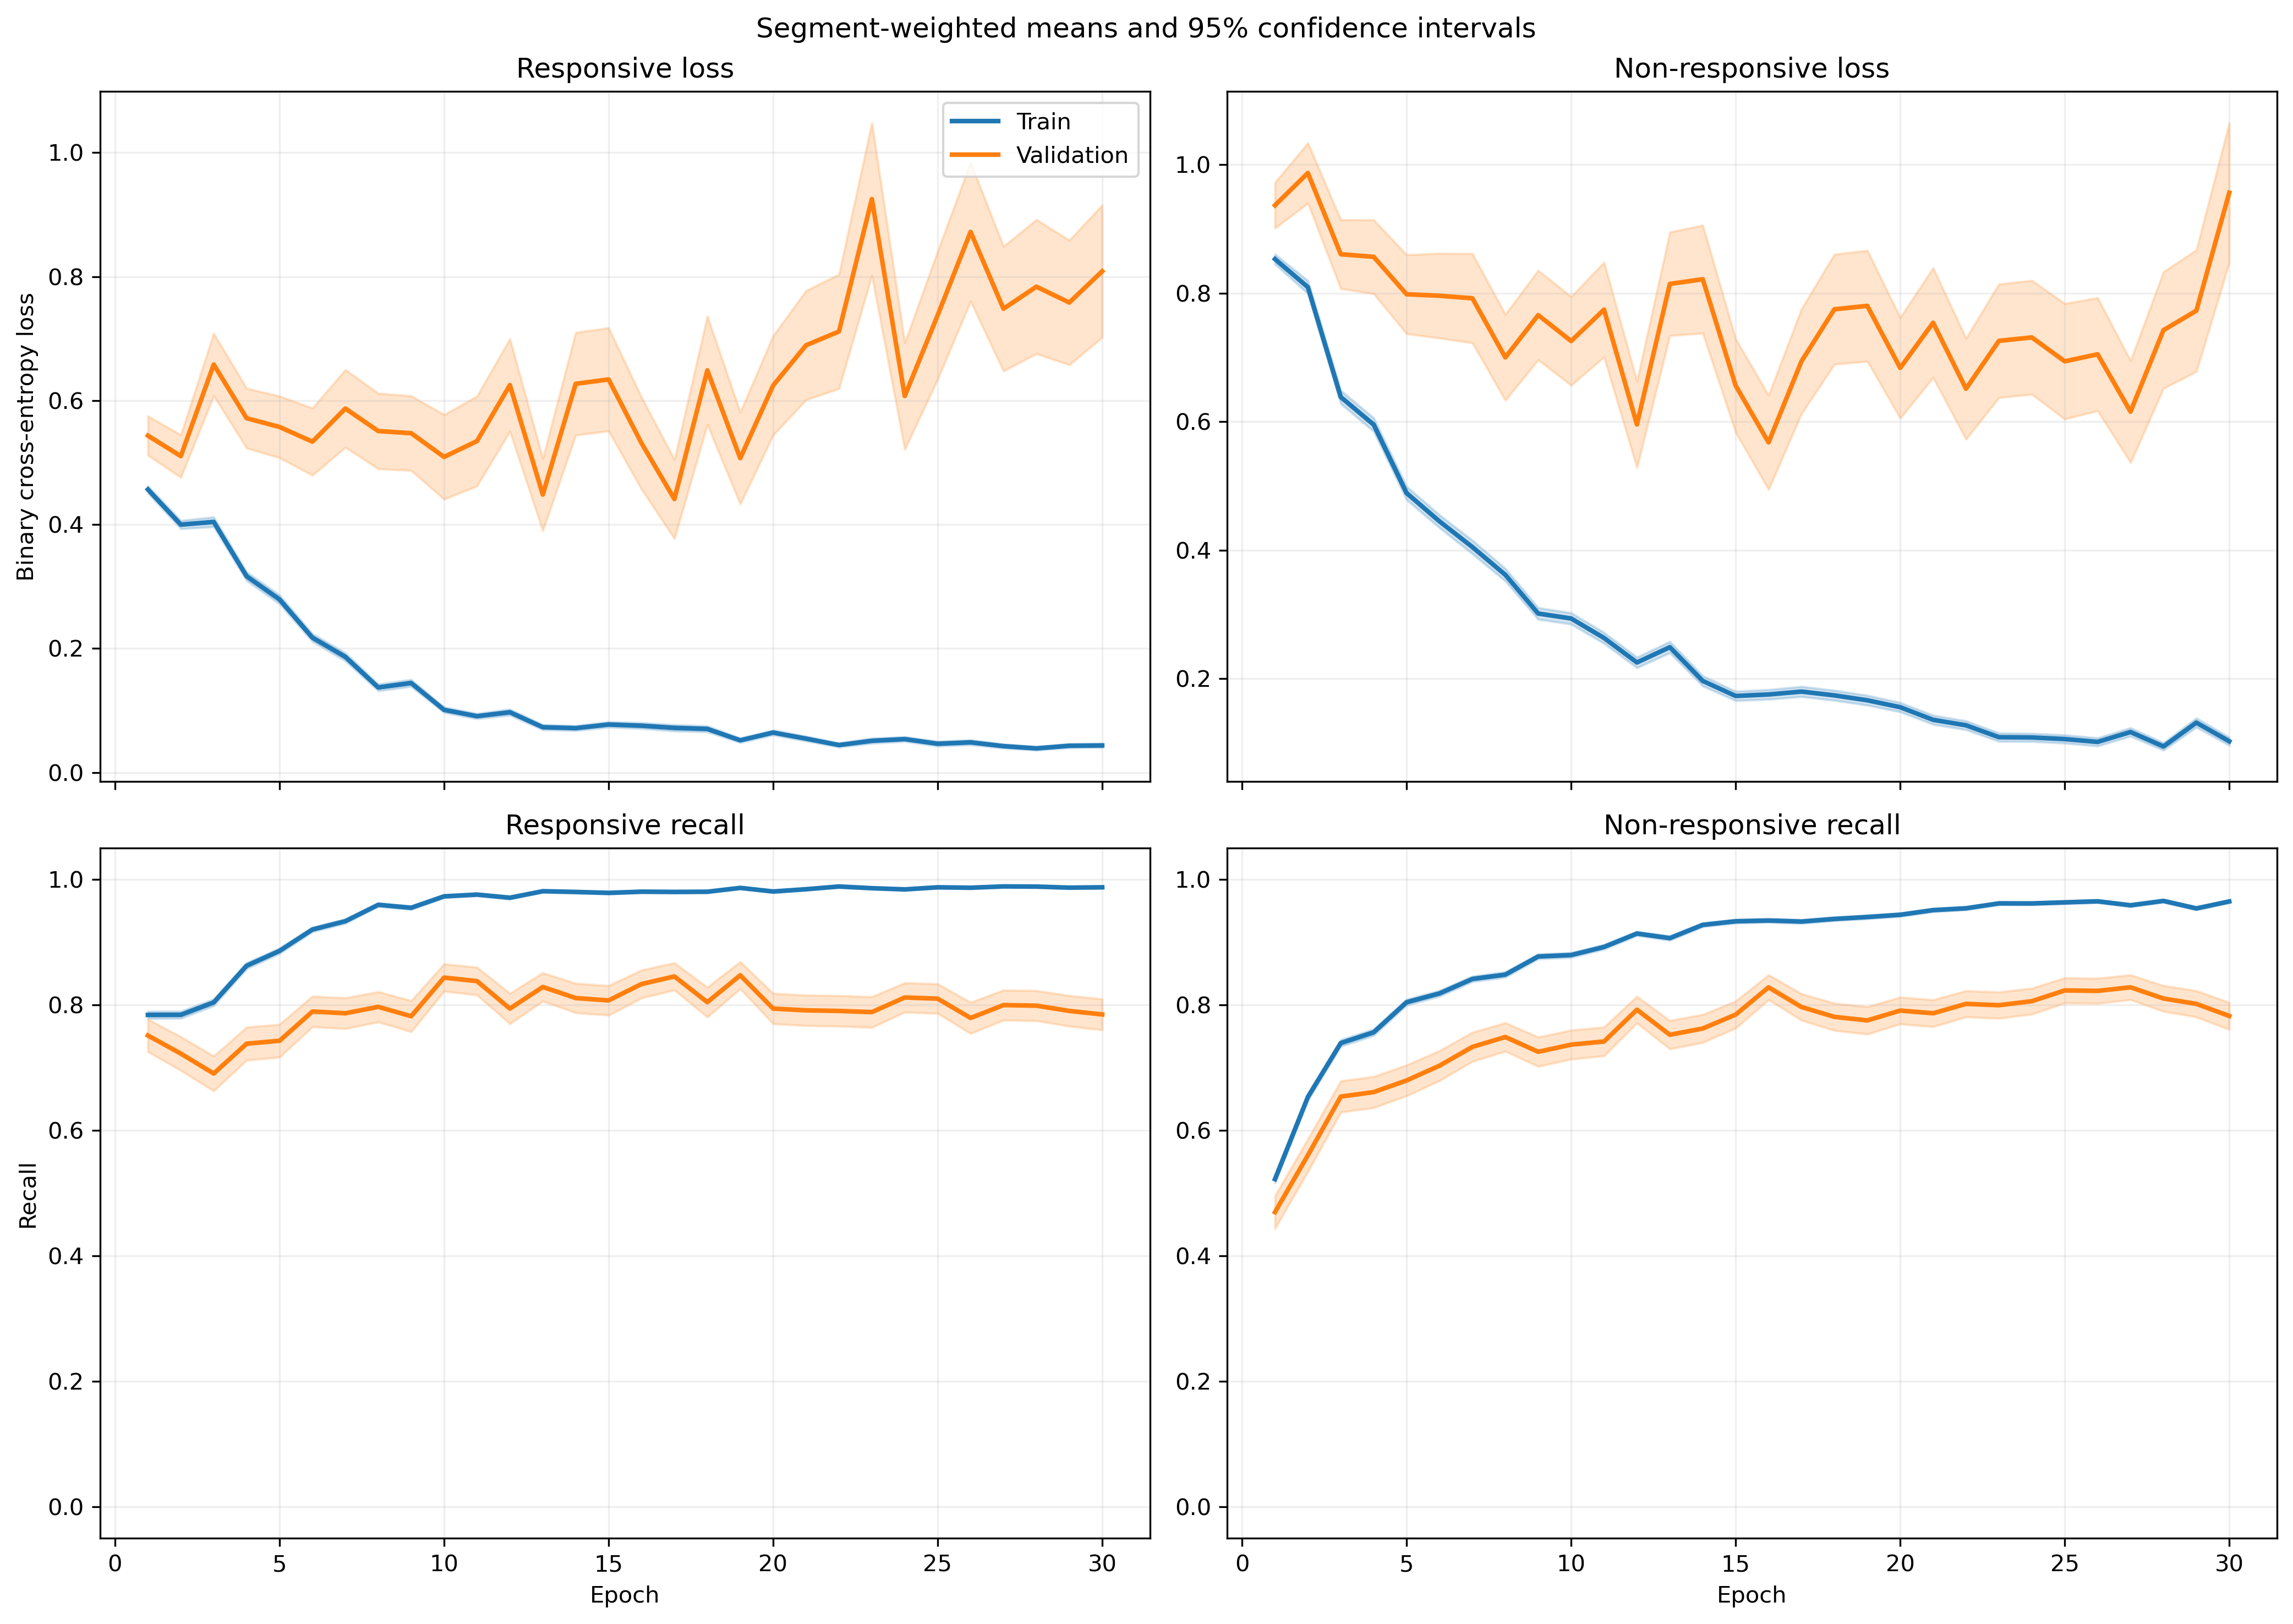

Source data for this figure (header and first rows):
fold, epoch, split, r_loss, r_loss_count, r_loss_sum, r_loss_sum_sq, r_recall, r_recall_count, r_recall_sum, r_recall_sum_sq, nr_loss, nr_loss_count, nr_loss_sum, nr_loss_sum_sq, nr_recall, nr_recall_count, nr_recall_sum, nr_recall_sum_sq
1, 1, train, 0.4158, 1063, 442, 316, 0.825, 1063, 877.0, 877.0, 0.924, 1401, 1295, 1720, 0.4604, 1401, 645.0, 645.0
1, 1, validation, 0.1349, 10, 1.349, 0.2147, 1.0, 10, 10.0, 10.0, , 0, 0.0, 0.0, , 0, 0.0, 0.0
1, 2, train, 0.4019, 1063, 427.2, 471, 0.8109, 1063, 862.0, 862.0, 0.7825, 1401, 1096, 1843, 0.6403, 1401, 897.0, 897.0
1, 2, validation, 0.06508, 10, 0.6508, 0.05449, 1.0, 10, 10.0, 10.0, , 0, 0.0, 0.0, , 0, 0.0, 0.0
1, 3, train, 0.3419, 1063, 363.5, 407.5, 0.8551, 1063, 909.0, 909.0, 0.7112, 1401, 996.5, 1736, 0.6638, 1401, 930.0, 930.0
1, 3, validation, 0.0626, 10, 0.626, 0.05333, 1.0, 10, 10.0, 10.0, , 0, 0.0, 0.0, , 0, 0.0, 0.0
1, 4, train, 0.2752, 1063, 292.5, 315.5, 0.8946, 1063, 951.0, 951.0, 0.6059, 1401, 848.9, 1589, 0.7295, 1401, 1022, 1022
1, 4, validation, 0.04497, 10, 0.4497, 0.02934, 1.0, 10, 10.0, 10.0, , 0, 0.0, 0.0, , 0, 0.0, 0.0
1, 5, train, 0.3363, 1063, 357.5, 480.2, 0.8627, 1063, 917.0, 917.0, 0.4, 1401, 560.4, 974.9, 0.833, 1401, 1167, 1167
1, 5, validation, 0.128, 10, 1.28, 0.9417, 0.9, 10, 9.0, 9.0, , 0, 0.0, 0.0, , 0, 0.0, 0.0
1, 6, train, 0.2348, 1063, 249.6, 220.2, 0.9191, 1063, 977.0, 977.0, 0.3438, 1401, 481.7, 751.2, 0.863, 1401, 1209, 1209
1, 6, validation, 0.05526, 10, 0.5526, 0.1083, 1.0, 10, 10.0, 10.0, , 0, 0.0, 0.0, , 0, 0.0, 0.0
1, 7, train, 0.1224, 1063, 130.1, 140.7, 0.9595, 1063, 1020, 1020, 0.4468, 1401, 625.9, 1494, 0.818, 1401, 1146, 1146
1, 7, validation, 0.01152, 10, 0.1152, 0.001981, 1.0, 10, 10.0, 10.0, , 0, 0.0, 0.0, , 0, 0.0, 0.0
1, 8, train, 0.1612, 1063, 171.4, 221.3, 0.9426, 1063, 1002, 1002, 0.3619, 1401, 507.1, 1109, 0.8444, 1401, 1183, 1183
1, 8, validation, 0.03004, 10, 0.3004, 0.01752, 1.0, 10, 10.0, 10.0, , 0, 0.0, 0.0, , 0, 0.0, 0.0
1, 9, train, 0.2189, 1063, 232.7, 418.8, 0.9163, 1063, 974.0, 974.0, 0.1988, 1401, 278.5, 645, 0.9236, 1401, 1294, 1294
1, 9, validation, 0.03982, 10, 0.3982, 0.1038, 1.0, 10, 10.0, 10.0, , 0, 0.0, 0.0, , 0, 0.0, 0.0
1, 10, train, 0.09988, 1063, 106.2, 83.51, 0.9737, 1063, 1035, 1035, 0.241, 1401, 337.7, 608.6, 0.9051, 1401, 1268, 1268
1, 10, validation, 0.02521, 10, 0.2521, 0.02235, 1.0, 10, 10.0, 10.0, , 0, 0.0, 0.0, , 0, 0.0, 0.0
1, 11, train, 0.1064, 1063, 113.1, 115.7, 0.9699, 1063, 1031, 1031, 0.1901, 1401, 266.3, 456, 0.9229, 1401, 1293, 1293
1, 11, validation, 0.01579, 10, 0.1579, 0.004346, 1.0, 10, 10.0, 10.0, , 0, 0.0, 0.0, , 0, 0.0, 0.0
1, 12, train, 0.06357, 1063, 67.57, 55.83, 0.9821, 1063, 1044, 1044, 0.306, 1401, 428.7, 920.9, 0.8715, 1401, 1221, 1221
1, 12, validation, 0.006343, 10, 0.06343, 0.001087, 1.0, 10, 10.0, 10.0, , 0, 0.0, 0.0, , 0, 0.0, 0.0
1, 13, train, 0.09031, 1063, 96, 123.6, 0.968, 1063, 1029, 1029, 0.2163, 1401, 303.1, 737.6, 0.9201, 1401, 1289, 1289
1, 13, validation, 0.00254, 10, 0.0254, 9.54490330968838e-05, 1.0, 10, 10.0, 10.0, , 0, 0.0, 0.0, , 0, 0.0, 0.0
1, 14, train, 0.04647, 1063, 49.4, 90.81, 0.9906, 1063, 1053, 1053, 0.166, 1401, 232.6, 623.6, 0.9365, 1401, 1312, 1312
1, 14, validation, 0.002412, 10, 0.02412, 7.373425955847779e-05, 1.0, 10, 10.0, 10.0, , 0, 0.0, 0.0, , 0, 0.0, 0.0
1, 15, train, 0.09008, 1063, 95.76, 153.4, 0.9746, 1063, 1036, 1036, 0.1499, 1401, 210, 553.8, 0.9443, 1401, 1323, 1323
1, 15, validation, 0.003606, 10, 0.03606, 0.0002747, 1.0, 10, 10.0, 10.0, , 0, 0.0, 0.0, , 0, 0.0, 0.0
1, 16, train, 0.06691, 1063, 71.12, 59.18, 0.9831, 1063, 1045, 1045, 0.2649, 1401, 371.1, 809.8, 0.8944, 1401, 1253, 1253
1, 16, validation, 0.007481, 10, 0.07481, 0.0007611, 1.0, 10, 10.0, 10.0, , 0, 0.0, 0.0, , 0, 0.0, 0.0
1, 17, train, 0.05631, 1063, 59.86, 60.63, 0.9849, 1063, 1047, 1047, 0.1422, 1401, 199.3, 388.3, 0.935, 1401, 1310, 1310
1, 17, validation, 0.005599, 10, 0.05599, 0.0007029, 1.0, 10, 10.0, 10.0, , 0, 0.0, 0.0, , 0, 0.0, 0.0
1, 18, train, 0.08134, 1063, 86.46, 145, 0.9802, 1063, 1042, 1042, 0.1133, 1401, 158.7, 311.3, 0.955, 1401, 1338, 1338
1, 18, validation, 0.007448, 10, 0.07448, 0.0008054, 1.0, 10, 10.0, 10.0, , 0, 0.0, 0.0, , 0, 0.0, 0.0
1, 19, train, 0.07486, 1063, 79.57, 102.9, 0.9821, 1063, 1044, 1044, 0.126, 1401, 176.5, 387.5, 0.9536, 1401, 1336, 1336
1, 19, validation, 0.01318, 10, 0.1318, 0.002747, 1.0, 10, 10.0, 10.0, , 0, 0.0, 0.0, , 0, 0.0, 0.0
1, 20, train, 0.03417, 1063, 36.32, 45.29, 0.9953, 1063, 1058, 1058, 0.2198, 1401, 308, 726.4, 0.9122, 1401, 1278, 1278
1, 20, validation, 0.004844, 10, 0.04844, 0.0003292, 1.0, 10, 10.0, 10.0, , 0, 0.0, 0.0, , 0, 0.0, 0.0
1, 21, train, 0.102, 1063, 108.4, 232.9, 0.9595, 1063, 1020, 1020, 0.1123, 1401, 157.3, 473.6, 0.9565, 1401, 1340, 1340
1, 21, validation, 0.001693, 10, 0.01693, 4.121250594835146e-05, 1.0, 10, 10.0, 10.0, , 0, 0.0, 0.0, , 0, 0.0, 0.0
1, 22, train, 0.02967, 1063, 31.54, 59.04, 0.9925, 1063, 1055, 1055, 0.2949, 1401, 413.2, 1406, 0.8994, 1401, 1260, 1260
1, 22, validation, 0.002281, 10, 0.02281, 0.0001476, 1.0, 10, 10.0, 10.0, , 0, 0.0, 0.0, , 0, 0.0, 0.0
1, 23, train, 0.03192, 1063, 33.93, 57.75, 0.9962, 1063, 1059, 1059, 0.0974, 1401, 136.5, 338.5, 0.9643, 1401, 1351, 1351
1, 23, validation, 0.002088, 10, 0.02088, 5.415930399976787e-05, 1.0, 10, 10.0, 10.0, , 0, 0.0, 0.0, , 0, 0.0, 0.0
1, 24, train, 0.05434, 1063, 57.76, 95.58, 0.984, 1063, 1046, 1046, 0.07646, 1401, 107.1, 269.9, 0.9714, 1401, 1361, 1361
1, 24, validation, 0.009582, 10, 0.09582, 0.003681, 1.0, 10, 10.0, 10.0, , 0, 0.0, 0.0, , 0, 0.0, 0.0
1, 25, train, 0.04748, 1063, 50.47, 107.8, 0.9849, 1063, 1047, 1047, 0.07178, 1401, 100.6, 289.1, 0.9743, 1401, 1365, 1365
1, 25, validation, 0.03559, 10, 0.3559, 0.1147, 1.0, 10, 10.0, 10.0, , 0, 0.0, 0.0, , 0, 0.0, 0.0
1, 26, train, 0.02077, 1063, 22.08, 43.34, 0.9981, 1063, 1061, 1061, 0.1284, 1401, 179.8, 541.3, 0.9557, 1401, 1339, 1339
1, 26, validation, 0.001068, 10, 0.01068, 1.3333119795788662e-05, 1.0, 10, 10.0, 10.0, , 0, 0.0, 0.0, , 0, 0.0, 0.0
1, 27, train, 0.04187, 1063, 44.51, 56.2, 0.9859, 1063, 1048, 1048, 0.2403, 1401, 336.7, 1317, 0.9286, 1401, 1301, 1301
1, 27, validation, 0.001662, 10, 0.01662, 6.921928047631809e-05, 1.0, 10, 10.0, 10.0, , 0, 0.0, 0.0, , 0, 0.0, 0.0
1, 28, train, 0.03052, 1063, 32.44, 57.61, 0.9944, 1063, 1057, 1057, 0.07591, 1401, 106.4, 299.1, 0.975, 1401, 1366, 1366
1, 28, validation, 0.001984, 10, 0.01984, 5.067994629825989e-05, 1.0, 10, 10.0, 10.0, , 0, 0.0, 0.0, , 0, 0.0, 0.0
1, 29, train, 0.04552, 1063, 48.38, 57.93, 0.9793, 1063, 1041, 1041, 0.3686, 1401, 516.4, 1769, 0.8765, 1401, 1228, 1228
1, 29, validation, 0.003877, 10, 0.03877, 0.0004571, 1.0, 10, 10.0, 10.0, , 0, 0.0, 0.0, , 0, 0.0, 0.0
1, 30, train, 0.08569, 1063, 91.09, 173.8, 0.969, 1063, 1030, 1030, 0.06566, 1401, 91.99, 232.2, 0.9757, 1401, 1367, 1367
1, 30, validation, 0.04825, 10, 0.4825, 0.215, 1.0, 10, 10.0, 10.0, , 0, 0.0, 0.0, , 0, 0.0, 0.0
... 1,140 more rows
